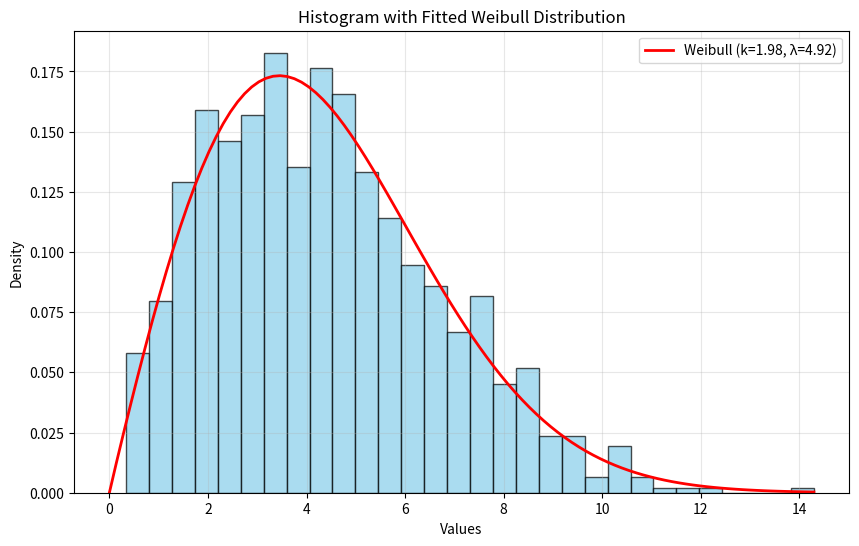

Here is the Python script that generated this plot:
#!/usr/bin/env python3
# -*- coding: utf-8 -*-
"""
Created on Fri Mar  7 17:53:04 2025

@author: joe
"""

import numpy as np
import matplotlib.pyplot as plt
from scipy import stats

# Generate sample data (replace this with your actual dataset 's')
np.random.seed(42)
s = np.random.weibull(2, 1000) * 5

# Fit Weibull distribution to the data
shape, loc, scale = stats.weibull_min.fit(s, floc=0)

# Create histogram
plt.figure(figsize=(10, 6))
hist, bin_edges, _ = plt.hist(s, bins=30, density=True, alpha=0.7, color='skyblue', edgecolor='black')

# Generate points for the fitted Weibull PDF
x = np.linspace(0, max(s), 100)
pdf = stats.weibull_min.pdf(x, shape, loc, scale)

# Plot the fitted Weibull distribution
plt.plot(x, pdf, 'r-', lw=2, label=f'Weibull (k={shape:.2f}, λ={scale:.2f})')

plt.xlabel('Values')
plt.ylabel('Density')
plt.title('Histogram with Fitted Weibull Distribution')
plt.legend()
plt.grid(True, alpha=0.3)
plt.show()
